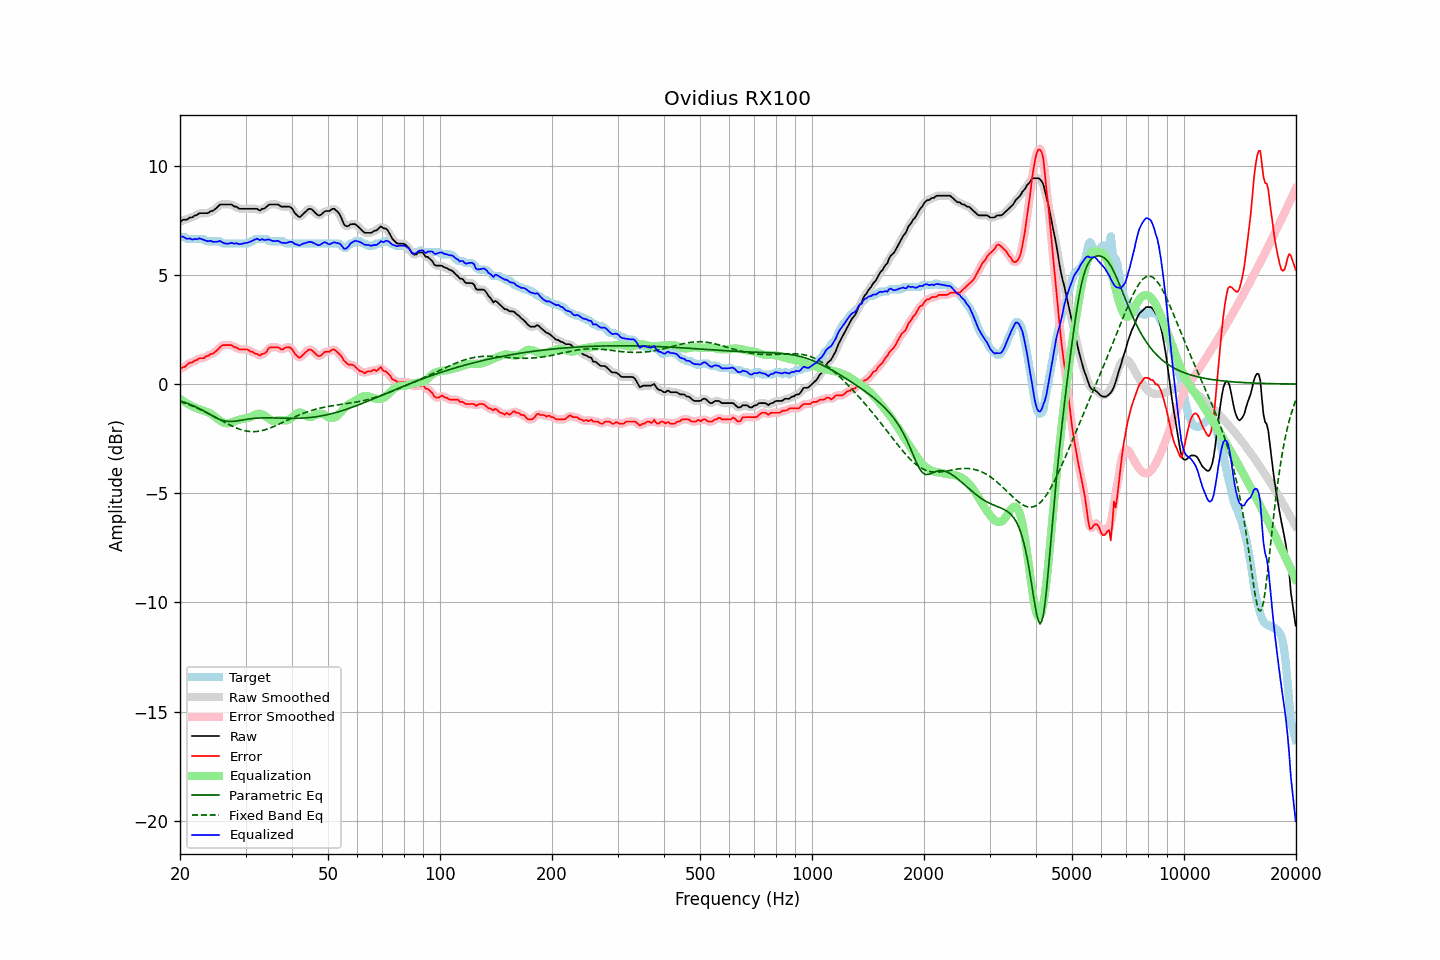

Values plotted in this chart, from the file beside it:
frequency, raw, error, smoothed, error_smoothed, equalization, parametric_eq, fixed_band_eq, equalized_raw, equalized_smoothed, target
20.00, 7.43, 0.69, 7.44, 0.70, -0.68, -0.77, -0.80, 6.75, 6.77, 6.74
20.20, 7.48, 0.74, 7.47, 0.73, -0.73, -0.79, -0.83, 6.75, 6.74, 6.74
20.40, 7.53, 0.79, 7.50, 0.77, -0.78, -0.81, -0.85, 6.75, 6.72, 6.74
20.61, 7.53, 0.79, 7.53, 0.81, -0.82, -0.84, -0.88, 6.70, 6.70, 6.74
20.81, 7.53, 0.86, 7.55, 0.86, -0.87, -0.86, -0.90, 6.66, 6.68, 6.67
21.02, 7.57, 0.93, 7.57, 0.92, -0.91, -0.89, -0.93, 6.66, 6.66, 6.64
21.23, 7.63, 0.99, 7.60, 0.96, -0.95, -0.92, -0.96, 6.68, 6.65, 6.64
21.44, 7.63, 0.99, 7.64, 1.00, -0.99, -0.95, -0.99, 6.64, 6.65, 6.64
21.66, 7.65, 1.00, 7.67, 1.03, -1.03, -0.98, -1.02, 6.62, 6.64, 6.64
21.87, 7.72, 1.08, 7.69, 1.05, -1.07, -1.02, -1.05, 6.65, 6.63, 6.64
22.09, 7.73, 1.09, 7.74, 1.10, -1.10, -1.05, -1.08, 6.63, 6.64, 6.64
22.31, 7.77, 1.12, 7.78, 1.14, -1.12, -1.09, -1.11, 6.64, 6.66, 6.64
22.54, 7.83, 1.19, 7.81, 1.16, -1.15, -1.12, -1.15, 6.68, 6.66, 6.64
22.76, 7.83, 1.19, 7.83, 1.18, -1.18, -1.16, -1.18, 6.65, 6.65, 6.64
22.99, 7.83, 1.19, 7.83, 1.20, -1.20, -1.20, -1.21, 6.63, 6.63, 6.64
23.22, 7.83, 1.19, 7.83, 1.21, -1.23, -1.24, -1.25, 6.60, 6.60, 6.64
23.45, 7.83, 1.27, 7.82, 1.24, -1.26, -1.28, -1.29, 6.57, 6.57, 6.56
23.69, 7.83, 1.29, 7.84, 1.29, -1.28, -1.32, -1.32, 6.55, 6.56, 6.54
23.92, 7.86, 1.32, 7.87, 1.33, -1.31, -1.37, -1.36, 6.55, 6.55, 6.54
24.16, 7.92, 1.38, 7.90, 1.36, -1.35, -1.41, -1.40, 6.57, 6.55, 6.54
24.40, 7.93, 1.39, 7.94, 1.39, -1.40, -1.45, -1.44, 6.53, 6.54, 6.54
24.65, 7.97, 1.42, 7.98, 1.43, -1.45, -1.49, -1.48, 6.51, 6.52, 6.54
24.89, 8.03, 1.48, 8.02, 1.48, -1.51, -1.53, -1.52, 6.52, 6.51, 6.54
25.14, 8.09, 1.55, 8.10, 1.55, -1.57, -1.57, -1.56, 6.52, 6.53, 6.54
25.39, 8.16, 1.62, 8.16, 1.62, -1.62, -1.60, -1.60, 6.54, 6.54, 6.54
25.65, 8.23, 1.70, 8.21, 1.70, -1.67, -1.63, -1.64, 6.55, 6.53, 6.53
25.91, 8.23, 1.76, 8.23, 1.75, -1.72, -1.66, -1.68, 6.51, 6.51, 6.47
26.16, 8.23, 1.79, 8.24, 1.78, -1.76, -1.67, -1.72, 6.47, 6.48, 6.44
26.43, 8.23, 1.79, 8.23, 1.79, -1.79, -1.69, -1.76, 6.44, 6.44, 6.44
26.69, 8.23, 1.79, 8.23, 1.79, -1.80, -1.70, -1.80, 6.43, 6.43, 6.44
26.96, 8.23, 1.79, 8.23, 1.79, -1.80, -1.71, -1.84, 6.43, 6.44, 6.44
27.23, 8.23, 1.79, 8.23, 1.79, -1.78, -1.71, -1.87, 6.45, 6.45, 6.44
27.50, 8.23, 1.79, 8.21, 1.77, -1.76, -1.71, -1.91, 6.47, 6.45, 6.44
27.77, 8.17, 1.73, 8.18, 1.74, -1.73, -1.71, -1.94, 6.45, 6.45, 6.44
28.05, 8.13, 1.69, 8.15, 1.71, -1.70, -1.70, -1.98, 6.43, 6.45, 6.44
28.33, 8.13, 1.69, 8.11, 1.66, -1.67, -1.69, -2.01, 6.46, 6.43, 6.44
28.62, 8.07, 1.63, 8.07, 1.63, -1.65, -1.68, -2.04, 6.43, 6.43, 6.44
28.90, 8.03, 1.59, 8.05, 1.60, -1.63, -1.67, -2.06, 6.40, 6.42, 6.44
29.19, 8.03, 1.59, 8.03, 1.58, -1.61, -1.66, -2.09, 6.42, 6.42, 6.44
29.48, 8.03, 1.59, 8.02, 1.58, -1.59, -1.64, -2.11, 6.44, 6.43, 6.44
29.78, 8.03, 1.59, 8.03, 1.59, -1.58, -1.63, -2.13, 6.45, 6.45, 6.44
30.08, 8.03, 1.59, 8.03, 1.59, -1.57, -1.62, -2.15, 6.46, 6.46, 6.44
30.38, 8.03, 1.59, 8.03, 1.57, -1.55, -1.61, -2.16, 6.48, 6.48, 6.44
30.68, 8.03, 1.54, 8.03, 1.54, -1.53, -1.60, -2.17, 6.50, 6.50, 6.49
30.99, 8.03, 1.49, 8.03, 1.51, -1.50, -1.59, -2.18, 6.53, 6.53, 6.54
31.30, 8.03, 1.49, 8.03, 1.46, -1.47, -1.58, -2.18, 6.56, 6.56, 6.54
31.61, 8.03, 1.43, 8.03, 1.43, -1.43, -1.57, -2.18, 6.60, 6.60, 6.60
31.93, 8.03, 1.39, 8.03, 1.40, -1.39, -1.56, -2.17, 6.63, 6.63, 6.64
32.24, 8.03, 1.39, 8.00, 1.36, -1.37, -1.56, -2.17, 6.66, 6.64, 6.64
32.57, 7.98, 1.33, 7.99, 1.34, -1.35, -1.55, -2.16, 6.62, 6.63, 6.64
32.89, 7.95, 1.31, 7.98, 1.34, -1.36, -1.55, -2.15, 6.59, 6.62, 6.64
33.22, 8.03, 1.39, 7.99, 1.35, -1.38, -1.55, -2.13, 6.65, 6.61, 6.64
33.55, 8.03, 1.39, 8.03, 1.38, -1.42, -1.55, -2.11, 6.61, 6.61, 6.64
33.89, 8.07, 1.42, 8.08, 1.44, -1.47, -1.55, -2.09, 6.60, 6.62, 6.64
34.23, 8.13, 1.50, 8.13, 1.52, -1.52, -1.55, -2.07, 6.61, 6.61, 6.64
34.57, 8.20, 1.63, 8.19, 1.61, -1.58, -1.55, -2.04, 6.63, 6.61, 6.57
34.92, 8.23, 1.69, 8.22, 1.67, -1.62, -1.55, -2.01, 6.61, 6.60, 6.54
35.27, 8.23, 1.69, 8.23, 1.70, -1.66, -1.55, -1.98, 6.57, 6.58, 6.54
35.62, 8.23, 1.69, 8.23, 1.69, -1.68, -1.55, -1.95, 6.55, 6.55, 6.54
35.97, 8.23, 1.69, 8.23, 1.69, -1.68, -1.55, -1.92, 6.55, 6.55, 6.54
... 635 more rows
